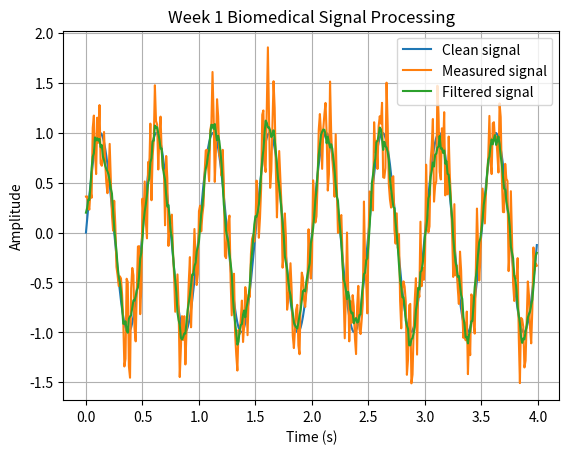

The matplotlib source for this figure:
import numpy as np
import matplotlib.pyplot as plt

sampling_rate = 100 
duration = 4 
signal_frequency = 2 
clean_amplitude = 1.0
interference_frequency = 20 
interference_amplitude = 0.3
noise_std = 0.2

time = np.arange(sampling_rate * duration) / sampling_rate
clean_signal = clean_amplitude * np.sin(2 * np.pi * signal_frequency * time)
interference = interference_amplitude * np.sin(2 * np.pi * interference_frequency * time)
noise = np.random.normal(0, noise_std, time.size)
measured_signal = clean_signal + interference + noise

print("Number of samples:",measured_signal.size)
print("Sample interval:",1 / sampling_rate, "s")
print("Nyquist frecquency:",sampling_rate / 2)
print("Mean:",np.mean(measured_signal))
print("Min:",np.min(measured_signal))
print("Max:",np.max(measured_signal))
print("Std:",np.std(measured_signal))
print("")

boolean_mask = measured_signal > 1
print("Measured signal > 1",measured_signal[boolean_mask])
print("The number of measured signal > 1:",np.sum(boolean_mask))
print("")

window_size = 5
kernel = np.ones(window_size) / window_size
filtered_signal = np.convolve(measured_signal,kernel,mode="same")
print("If all signal have same size:",time.size == clean_signal.size == measured_signal.size == filtered_signal.size)
print("")

measured_mae = np.mean(np.abs(clean_signal - measured_signal))
filtered_mae = np.mean(np.abs(clean_signal - filtered_signal))
print("Measured MAE:",measured_mae)
print("Filtered MAE:",filtered_mae)
print("If filtering improved:",filtered_mae < measured_mae)
print("Measured error std:",np.std(measured_signal - clean_signal))
print("Filtered error std:",np.std(filtered_signal - clean_signal))

plt.plot(time, clean_signal,label="Clean signal")
plt.plot(time, measured_signal,label="Measured signal")
plt.plot(time, filtered_signal,label="Filtered signal")
plt.title("Week 1 Biomedical Signal Processing")
plt.xlabel("Time (s)")
plt.ylabel("Amplitude")
plt.grid()
plt.legend()
plt.show()
